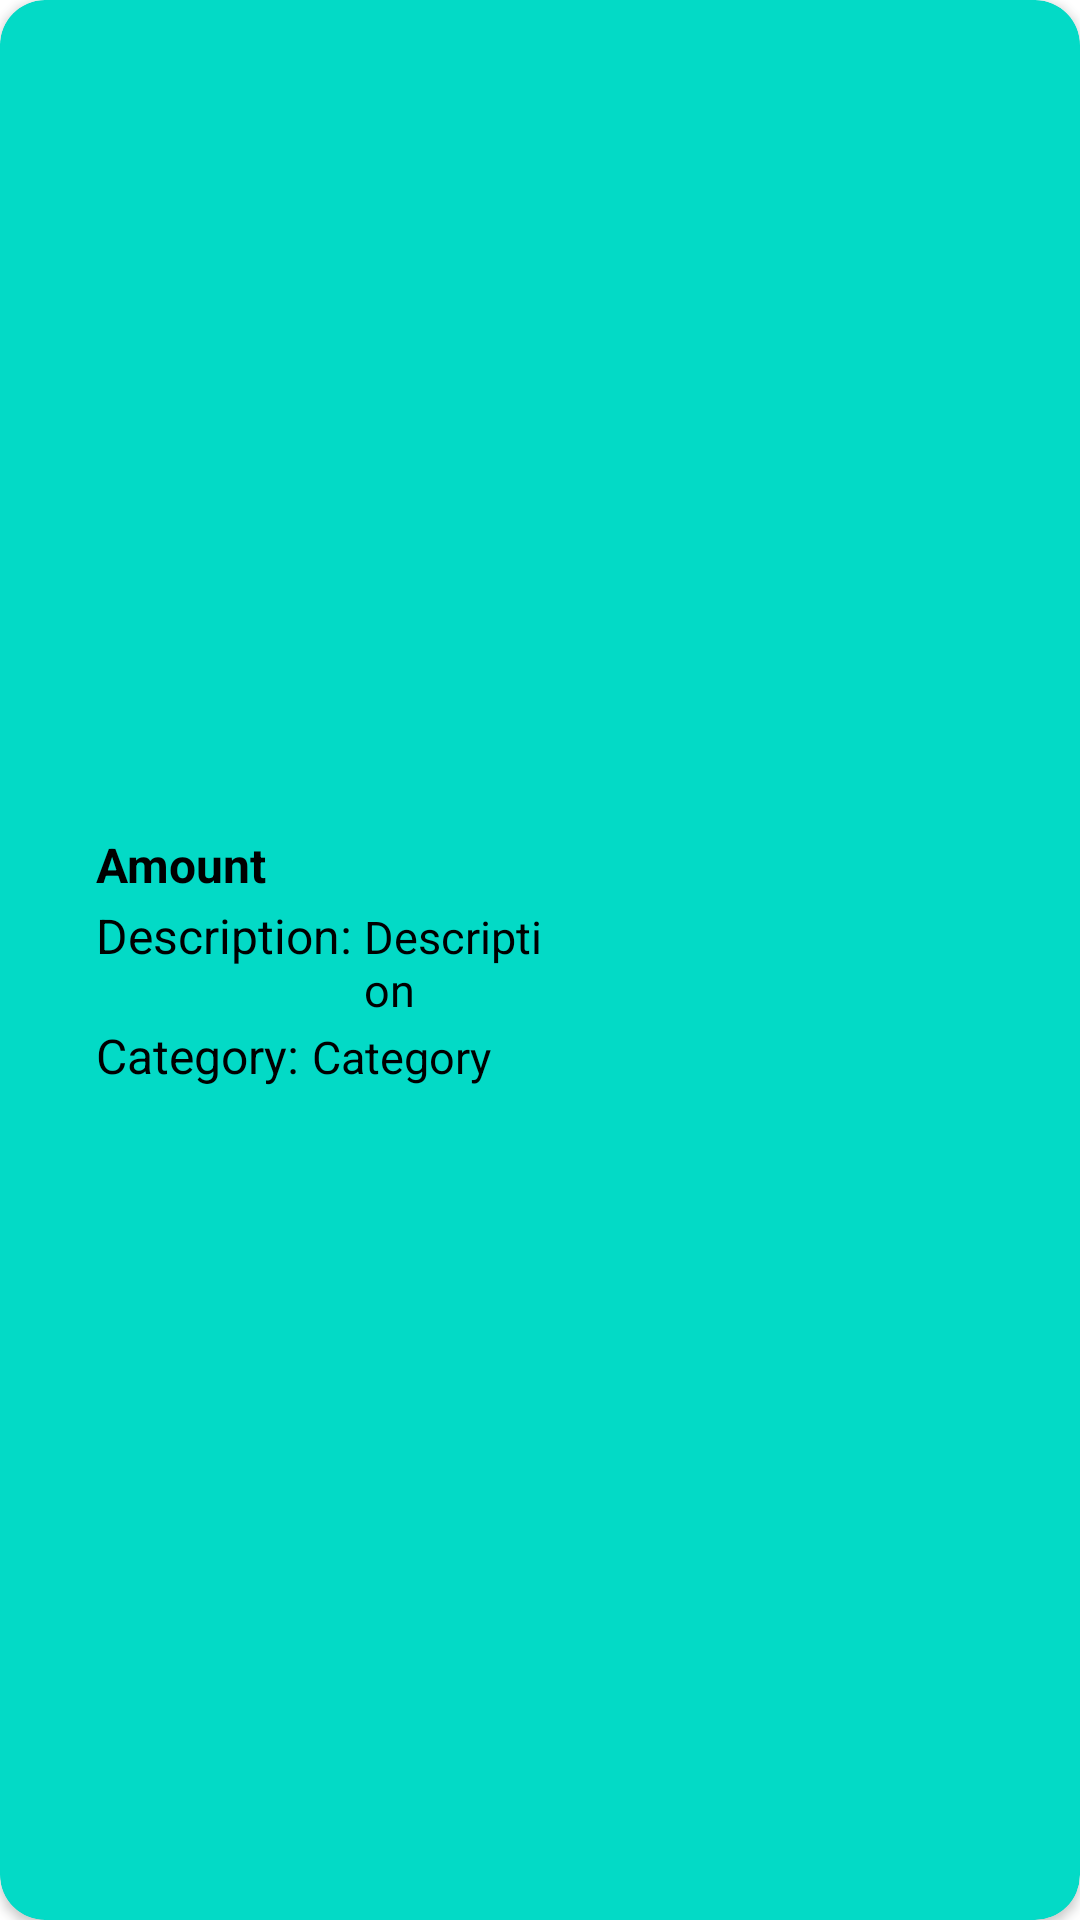

Write the Android layout XML for this screen, with the resource values it uses.
<!-- AndroidManifest.xml: application theme Theme.MyApp -->
<!-- res/layout/expense_item.xml -->
<?xml version="1.0" encoding="utf-8"?>
<androidx.cardview.widget.CardView xmlns:android="http://schemas.android.com/apk/res/android"
    android:layout_width="match_parent"
    android:layout_height="wrap_content"
    xmlns:app="http://schemas.android.com/apk/res-auto"
    android:orientation="vertical"
    style="@style/expense_style"
    app:cardCornerRadius="15dp"
    android:layout_margin="8dp"
    android:elevation="15dp">

    <LinearLayout
        android:layout_width="match_parent"
        android:layout_height="match_parent"
        android:padding="8dp"
        android:orientation="horizontal">

        <LinearLayout
            android:layout_width="wrap_content"
            android:layout_height="wrap_content"
            android:orientation="vertical"
            android:layout_marginEnd="140dp"
            android:layout_gravity="start|center"
            android:paddingHorizontal="24dp"
            android:paddingVertical="8dp">

            <TextView
                android:id="@+id/amountTextView"
                android:layout_width="wrap_content"
                android:layout_height="wrap_content"
                android:text="Amount"
                android:textStyle="bold"
                android:textColor="@color/black"
                android:textSize="16sp" />

            <LinearLayout
                android:layout_width="wrap_content"
                android:layout_height="wrap_content"
                android:layout_marginVertical="2dp"
                android:orientation="horizontal"
                android:gravity="start">

                <TextView
                    android:id="@+id/descriptionLabel"
                    android:layout_width="wrap_content"
                    android:layout_height="wrap_content"
                    android:text="Description: "
                    android:textColor="@color/black"
                    android:textSize="16sp" />

                <TextView
                    android:id="@+id/descriptionTextView"
                    android:layout_width="wrap_content"
                    android:layout_height="wrap_content"
                    android:text="Description"
                    android:textColor="@color/black"
                    android:textSize="15sp" />

            </LinearLayout>

            <LinearLayout
                android:layout_width="wrap_content"
                android:layout_height="wrap_content"
                android:orientation="horizontal"
                android:gravity="start">

                <TextView
                    android:id="@+id/categoryLabel"
                    android:layout_width="wrap_content"
                    android:layout_height="wrap_content"
                    android:text="Category: "
                    android:textColor="@color/black"
                    android:textSize="16sp" />

                <TextView
                    android:id="@+id/categoryTextView"
                    android:layout_width="wrap_content"
                    android:layout_height="wrap_content"
                    android:text="Category"
                    android:textColor="@color/black"
                    android:textSize="15sp" />

            </LinearLayout>

        </LinearLayout>

        <LinearLayout
            android:layout_width="wrap_content"
            android:layout_height="match_parent"
            android:orientation="vertical"
            android:gravity="end|center">

            <ImageView
                android:id="@+id/edit"
                android:layout_width="24dp"
                android:layout_height="24dp"
                android:src="@drawable/ic_edit_expense"
                android:layout_marginVertical="8dp"/>

            <ImageView
                android:id="@+id/delete"
                android:layout_width="24dp"
                android:layout_height="24dp"
                android:src="@drawable/ic_delete"
                android:layout_marginVertical="8dp"/>

        </LinearLayout>

    </LinearLayout>
</androidx.cardview.widget.CardView>
<!-- resources referenced by this layout -->
<resources>
  <color name="black">#000000</color>
  <style name="expense_style">
          <item name="android:backgroundTint">@color/secondary</item>
      </style>
  <style name="Theme.MyApp" parent="Theme.MaterialComponents.DayNight.NoActionBar">
          <item name="colorPrimary">@color/primary</item>
          <item name="colorPrimaryVariant">@color/primary_variant</item>
          <item name="colorOnPrimary">@color/on_primary</item>
  
          <item name="colorSecondary">@color/secondary</item>
          <item name="colorSecondaryVariant">@color/secondary_variant</item>
          <item name="colorOnSecondary">@color/on_secondary</item>
  
          <item name="android:statusBarColor">@color/on_secondary</item>
          
          <item name="android:windowIsTranslucent">true</item>
          <item name="android:windowDisablePreview">true</item>
      </style>
  <color name="secondary">#03DAC6</color>
  <color name="primary">#00adef</color>
  <color name="primary_variant">#61ccf6</color>
  <color name="on_primary">#FFFFFF</color>
  <color name="secondary_variant">#018786</color>
  <color name="on_secondary">#000000</color>
</resources>
